pico-8 play session: hold → + tap 🅾

[t = 1 s] hold → ~1s, tap 🅾 ~2×
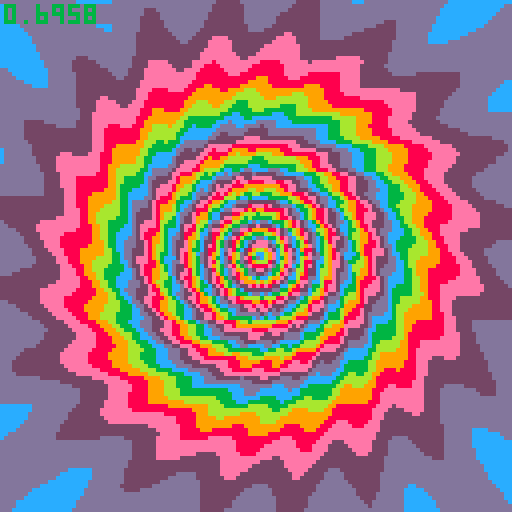
[t = 2 s] hold → ~2s, tap 🅾 ~4×
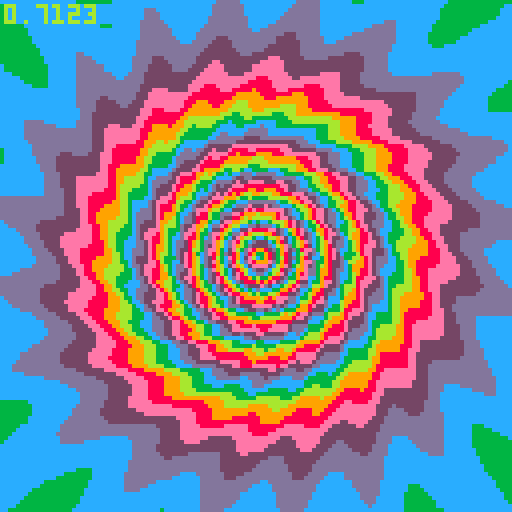
[t = 4 s] hold → ~4s, tap 🅾 ~7×
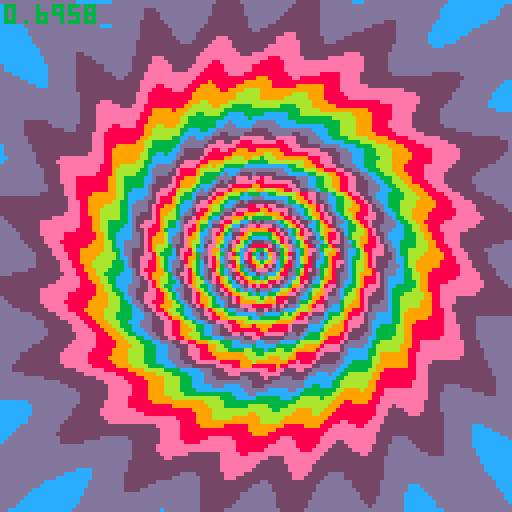
[t = 6 s] hold → ~6s, tap 🅾 ~10×
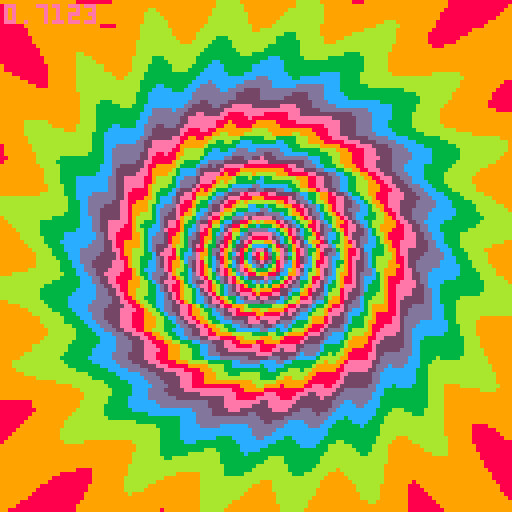
[t = 8 s] hold → ~8s, tap 🅾 ~14×
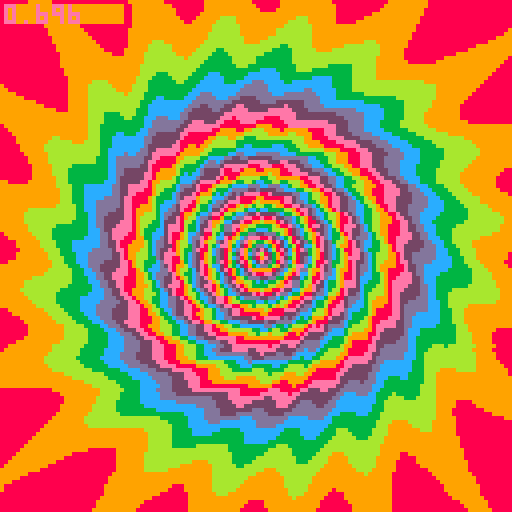

pico-8 cartridge
version 18
__lua__
-- peace and tranquility tunnel
-- shoutout to g4b~
tun2loadcols={0,5,6,5}
tun2cols={8,9,138,139,12,13,141,14}

function tunneldist(x1,y1,x2,y2)
	return sqrt((x1-x2)^2+(y1-y2)^2)
end

function asin(y)
 return atan2(sqrt(1-y*y),-y)
end

function tun2(x,y,tx,ty)
	dist=tunneldist(x,y,tx,ty)
	depth=(((127-dist)/127)^6)*150/1.5
	angle=asin(abs(y-ty)/dist)
	if (x-tx)<=0 then
		angle=angle*-1
	end
	if (y-ty)<0 then
		angle=angle*-1
	end
	return depth+sin(angle*20+depth*.1)
end

for i=0,15 do
	pal(i,tun2loadcols[1+flr((i/4)%4)],1)
end

st=t()
tuncx=64
tuncy=64
for y=0,127 do
	for x=0,127 do
		pset(x,y,tun2(x,y,tuncx,tuncy))
	end
end
rst=t()

::w::
st=t()-rst
tuncx=64+cos(st/100)*15*min(1,st/60)
tuncy=64+sin(st/100)*15*min(1,st/60)

et=max(0,st-4.5)
redraw_y=(st*105)%128

for y=redraw_y,redraw_y+5 do
	for x=0,127 do
		mx=x+sin(y/60)*sin(et/60)*10
		my=y+cos(x/28)*sin(et/60)*10
		pset(x,y,tun2(mx,my,tuncx,tuncy))
	end
end

txt="peace and tranquility"
tt=st
cc=-st*40+2
for i=1,min(et*8,#txt) do
	tt-=.04
	print(sub(txt,i,i), 13+(i-1)*5+sin(tt/5)*10.9, 110+sin(tt)*3.9, cc)
end

rectfill(1,1,30,5,1)
print(stat(1),1,1,13)

for i=0,15 do
	pal(i,tun2cols[1+flr((i/2+st*20)%8)],1)
end

flip()goto w
__gfx__
00000000000000000000000000000000000000000000000000000000000000000000000000000000000000000000000000000000000000000000000000000000
00000000000000000000000000000000000000000000000000000000000000000000000000000000000000000000000000000000000000000000000000000000
00700700000000000000000000000000000000000000000000000000000000000000000000000000000000000000000000000000000000000000000000000000
00077000000000000000000000000000000000000000000000000000000000000000000000000000000000000000000000000000000000000000000000000000
00077000000000000000000000000000000000000000000000000000000000000000000000000000000000000000000000000000000000000000000000000000
00700700000000000000000000000000000000000000000000000000000000000000000000000000000000000000000000000000000000000000000000000000
